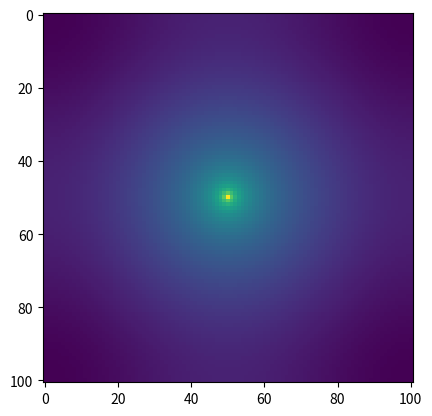

This chart was generated by the following Python code:
#Importing our modules
import numpy as np 
import matplotlib.pyplot as plt

#Part a 
# Set up the grid
gridsize  = 100     #Must be an integer multiple of 2, don't mess with it
V = np.zeros([gridsize+1,gridsize+1])       #+1 so that we get a center square  
mid = int(gridsize/2)                       #Just the index of the middle



#Now we want to guess our potential from a point charge
def potentialGuess(x,y):
    #X and y after being adjusted for center
    return np.log(np.sqrt(x**2 + y**2))/(2*np.pi)


for i in range(gridsize+1):
    for j in range(gridsize+1):
        if i-mid == j-mid == 0:
            V[i][j] = 1.0
            continue
        V[i][j] = potentialGuess(i-mid, j-mid)



#Stolen from class
def average(V):
    return (np.roll(V,1,0) + np.roll(V,-1,0) + np.roll(V,1,1) + np.roll(V,-1,1)) / 4
def compute_rho(V):
    return V - average(V)
    
rho = compute_rho(V)

# Rescale V to rho[0,0] = V[0,0] = 1
V = V/rho[mid,mid]
V = V - V[mid,mid] + 1
rho = compute_rho(V)

# Print values


print("rho[0,0]:", rho[mid,mid])
print("V[0,0]:", V[mid,mid])
print("V[1,0]:", V[mid+1,mid])
print("V[2,0]:", V[mid+2,mid])
print("V[5,0]:", V[mid+5,mid])
#Relaxing
iter = 1000
for t in range(iter):
    #Compute everything except for the center
    #But we can't compute the center directly
    neighbors = average(V)
    V = neighbors

    # Compute V[0, 0]
    V[mid,mid] = 4 * V[mid+1,mid] - V[mid+2,mid] - V[mid+1,mid+1] - V[mid+1,mid-1]

    rho = compute_rho(V)
    
    V = V/rho[mid,mid]
    V = V -V[mid,mid] +1

print("rho[0,0]:", rho[mid,mid])
print("V[0,0]:", V[mid,mid])
print("V[1,0]:", V[mid+1,mid])
print("V[2,0]:", V[mid+2,mid])
print("V[5,0]:", V[mid+5,mid])


np.savetxt('1dCharge200.txt', V)
plt.imshow(V)
plt.show()